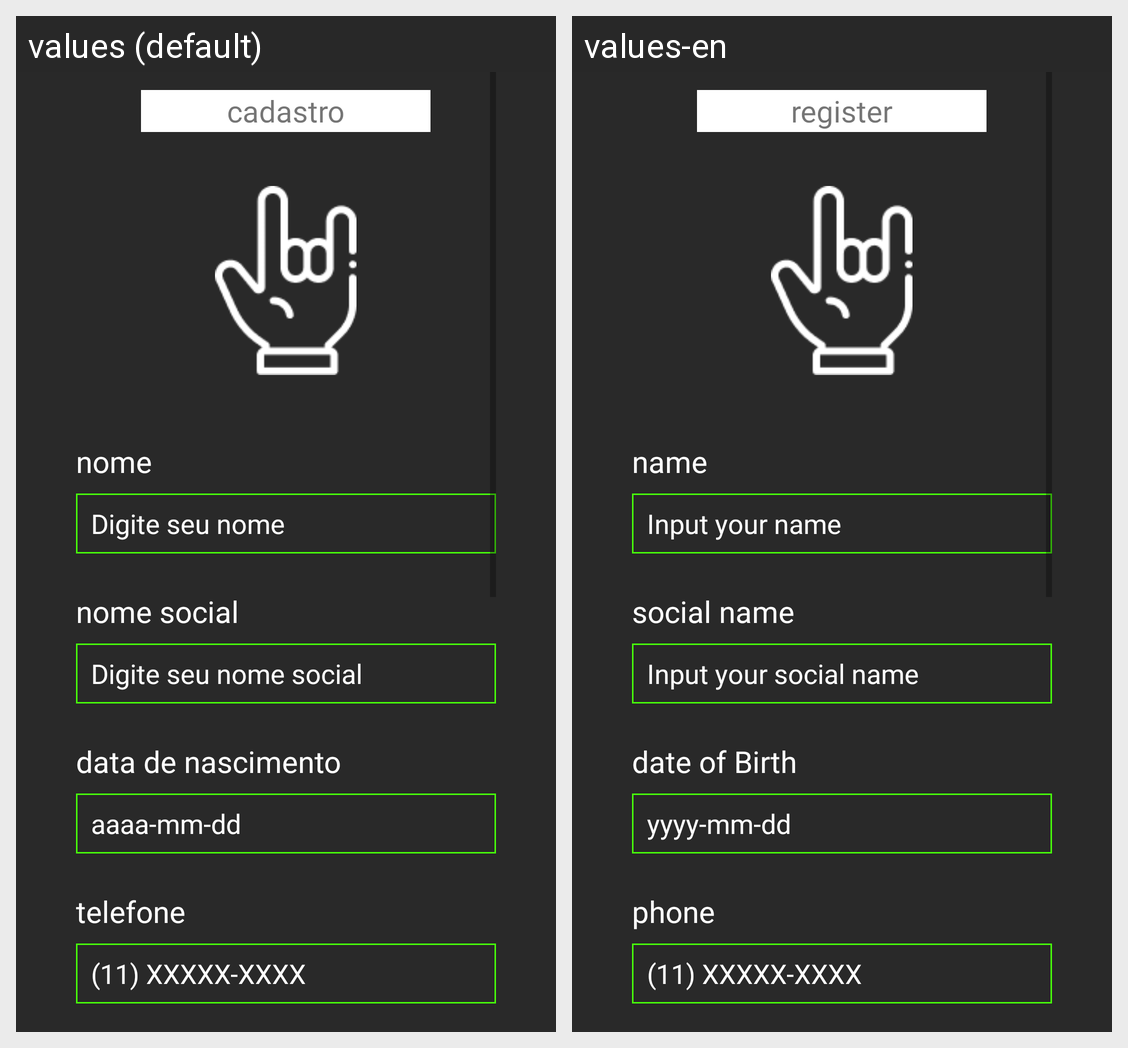

Strings drawn on this Android screen and how each of the app's shown locales translates them:
Android screen res/layout/activity_register.xml rendered under 2 locales, left to right: values (default), values-en. Device: Nexus 5 (rendered at 1080×1920; each locale shown at half size, 540×960, under a caption strip naming it); theme AppTheme.
Strings drawn on this screen, with the default value and each locale's value (text and hints the layout hard-codes, and strings that could not be matched under every locale, appear in the picture but are not listed):

titulo_cadastro
  values: cadastro
  values-en: register

cadastro_nome
  values: nome
  values-en: name

et_cadastro_nome
  values: Digite seu nome
  values-en: Input your name

cadastro_nome_social
  values: nome social
  values-en: social name

et_cadastro_nome_social
  values: Digite seu nome social
  values-en: Input your social name

cadastro_nascimento
  values: data de nascimento
  values-en: date of Birth

et_cadastro_nascimento
  values: aaaa-mm-dd
  values-en: yyyy-mm-dd

cadastro_telefone
  values: telefone
  values-en: phone

et_cadastro_telefone
  values: (11) XXXXX-XXXX
  values-en: (11) XXXXX-XXXX
